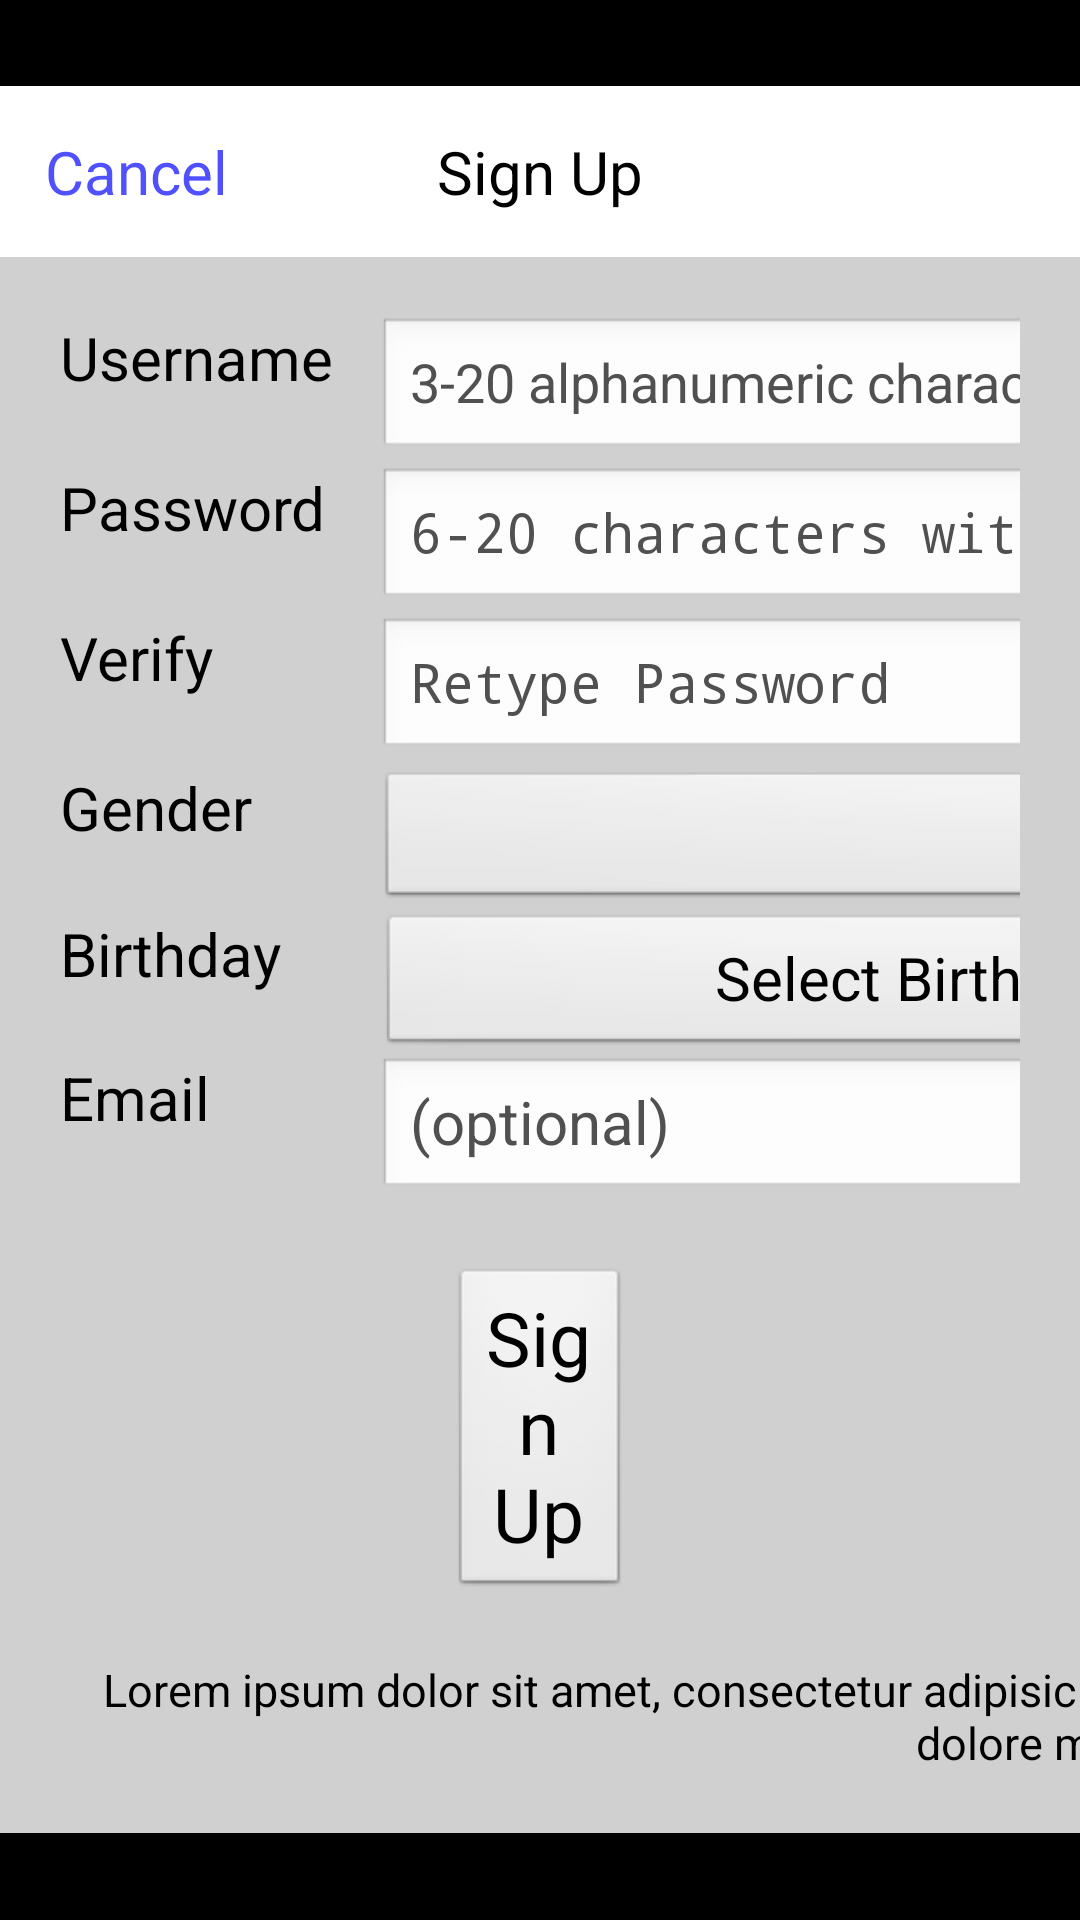

Write the Android layout XML for this screen, with the resource values it uses.
<!-- AndroidManifest.xml: application theme AppTheme -->
<!-- res/layout/fragment_sign_up.xml -->
<?xml version="1.0" encoding="utf-8"?>
<LinearLayout xmlns:android="http://schemas.android.com/apk/res/android"
    android:orientation="vertical"
    android:id="@+id/fragment_sign_up_background"
    android:background="#80000000"
    android:layout_width="match_parent"
    android:layout_height="match_parent">
    <View
        android:focusable="true"
        android:focusableInTouchMode="true"
        android:layout_width="0px"
        android:layout_height="0px"
        android:layout_weight="0"/>
    <View
        android:layout_width="wrap_content"
        android:layout_height="0dp"
        android:layout_weight="1"/>
    <LinearLayout
        android:orientation="horizontal"
        android:layout_width="wrap_content"
        android:layout_height="wrap_content"
        android:layout_weight="0">
        <View
            android:layout_width="0dp"
            android:layout_height="0dp"
            android:layout_weight="1"/>
        <LinearLayout
            android:orientation="vertical"
            android:background="@color/shell_dialog_background"
            android:layout_width="wrap_content"
            android:layout_height="wrap_content"
            android:layout_weight="0">
            <LinearLayout
                android:orientation="horizontal"
                android:background="@color/shell_dialog_bar"
                android:padding="15dp"
                android:layout_width="match_parent"
                android:layout_height="wrap_content">
                <TextView
                    android:textSize="20sp"
                    android:textColor="@color/shell_text_link"
                    android:id="@+id/fragment_sign_up_cancel"
                    android:layout_width="0dp"
                    android:layout_height="wrap_content"
                    android:text="@string/CancelWord"
                    android:layout_weight="1"/>
                <TextView
                    android:textSize="20sp"
                    android:textColor="@color/shell_text_normal"
                    android:layout_width="wrap_content"
                    android:layout_height="wrap_content"
                    android:text="@string/SignupWord"
                    android:layout_weight="0"/>
                <TextView
                    android:layout_width="0dp"
                    android:layout_height="wrap_content"
                    android:text="@string/empty"
                    android:layout_weight="1"/>
            </LinearLayout>
            <TableLayout
                android:padding="20dp"
                android:layout_width="match_parent"
                android:layout_height="wrap_content"
                android:stretchColumns="1">
                <TableRow>
                    <TextView
                        android:textSize="20sp"
                        android:textColor="@color/shell_text_normal"
                        android:layout_gravity="left"
                        android:layout_width="wrap_content"
                        android:layout_height="wrap_content"
                        android:text="@string/UsernameWord"/>
                    <EditText
                        android:textColorHint="@color/shell_text_hint"
                        android:id="@+id/fragment_sign_up_username"
                        android:layout_width="wrap_content"
                        android:layout_height="wrap_content"
                        android:layout_marginLeft="15dp"
                        android:layout_marginRight="15dp"
                        android:text="@string/empty"
                        android:hint="@string/UsernameRequirements"
                        android:inputType="textNoSuggestions"
                        android:imeOptions="actionNext"/>
                    <ImageView
                        android:id="@+id/fragment_sign_up_username_checked"
                        android:layout_width="50dp"
                        android:layout_height="50dp"
                        android:contentDescription="@string/empty"/>
                </TableRow>
                <TableRow>
                    <TextView
                        android:textSize="20sp"
                        android:textColor="@color/shell_text_normal"
                        android:layout_gravity="left"
                        android:layout_width="wrap_content"
                        android:layout_height="wrap_content"
                        android:text="@string/PasswordWord"/>
                    <EditText
                        android:textColorHint="@color/shell_text_hint"
                        android:id="@+id/fragment_sign_up_password"
                        android:layout_width="wrap_content"
                        android:layout_height="wrap_content"
                        android:layout_marginLeft="15dp"
                        android:layout_marginRight="15dp"
                        android:text="@string/empty"
                        android:hint="@string/PasswordRequirements"
                        android:inputType="textPassword"
                        android:imeOptions="actionNext"/>
                    <ImageView
                        android:id="@+id/fragment_sign_up_password_checked"
                        android:layout_width="50dp"
                        android:layout_height="50dp"
                        android:contentDescription="@string/empty"/>
                </TableRow>
                <TableRow>
                    <TextView
                        android:textSize="20sp"
                        android:textColor="@color/shell_text_normal"
                        android:layout_gravity="left"
                        android:layout_width="wrap_content"
                        android:layout_height="wrap_content"
                        android:text="@string/VerifyWord"/>
                    <EditText
                        android:textColorHint="@color/shell_text_hint"
                        android:id="@+id/fragment_sign_up_password_verify"
                        android:layout_width="wrap_content"
                        android:layout_height="wrap_content"
                        android:layout_marginLeft="15dp"
                        android:layout_marginRight="15dp"
                        android:text="@string/empty"
                        android:hint="@string/VerifyRequirements"
                        android:inputType="textPassword"
                        android:imeOptions="actionDone"/>
                    <ImageView
                        android:id="@+id/fragment_sign_up_password_verify_checked"
                        android:layout_width="50dp"
                        android:layout_height="50dp"
                        android:contentDescription="@string/empty"/>
                </TableRow>
                <TableRow>
                    <TextView
                        android:textSize="20sp"
                        android:textColor="@color/shell_text_normal"
                        android:layout_gravity="left"
                        android:layout_width="wrap_content"
                        android:layout_height="wrap_content"
                        android:text="@string/GenderWord"/>
                    <Spinner
                        android:textSize="20sp"
                        android:id="@+id/fragment_sign_up_gender_spinner"
                        android:layout_width="wrap_content"
                        android:layout_height="wrap_content"
                        android:layout_marginLeft="15dp"
                        android:layout_marginRight="15dp"/>
                </TableRow>
                <TableRow>
                    <TextView
                        android:textSize="20sp"
                        android:textColor="@color/shell_text_normal"
                        android:layout_gravity="left"
                        android:layout_width="wrap_content"
                        android:layout_height="wrap_content"
                        android:text="@string/BirthdayWord"/>
                    <Button
                        android:textSize="20sp"
                        android:id="@+id/fragment_sign_up_birthday"
                        android:layout_width="wrap_content"
                        android:layout_height="wrap_content"
                        android:layout_marginLeft="15dp"
                        android:layout_marginRight="15dp"
                        android:text="@string/SelectBirthday"/>
                </TableRow>
                <TableRow>
                    <TextView
                        android:textSize="20sp"
                        android:textColor="@color/shell_text_normal"
                        android:layout_gravity="left"
                        android:layout_width="wrap_content"
                        android:layout_height="wrap_content"
                        android:text="@string/EmailWord"/>
                    <EditText
                        android:textSize="20sp"
                        android:textColorHint="@color/shell_text_hint"
                        android:id="@+id/fragment_sign_up_email"
                        android:layout_width="wrap_content"
                        android:layout_height="wrap_content"
                        android:layout_marginLeft="15dp"
                        android:layout_marginRight="15dp"
                        android:text="@string/empty"
                        android:hint="@string/EmailRequirements"
                        android:inputType="textEmailAddress"
                        android:imeOptions="actionDone"/>
                    <ImageView
                        android:id="@+id/fragment_sign_up_email_checked"
                        android:layout_width="50dp"
                        android:layout_height="50dp"
                        android:contentDescription="@string/empty"/>
                </TableRow>
            </TableLayout>
            <Button
                android:textSize="25sp"
                android:id="@+id/fragment_sign_up_button"
                android:layout_width="match_parent"
                android:layout_height="wrap_content"
                android:layout_marginLeft="150dp"
                android:layout_marginRight="150dp"
                android:text="@string/SignupWord"/>
            <TextView
                android:textSize="15sp"
                android:textColor="@color/shell_text_normal"
                android:ellipsize="none"
                android:gravity="center"
                android:id="@+id/fragment_sign_up_agreement"
                android:padding="20dp"
                android:layout_width="750dp"
                android:layout_height="wrap_content"
                android:text="@string/lorem_ipsum_xl"
                android:maxLines="100"
                android:scrollHorizontally="false"
                android:singleLine="false"/>
        </LinearLayout>
        <View
            android:layout_width="0dp"
            android:layout_height="0dp"
            android:layout_weight="1"/>
    </LinearLayout>
    <View
        android:layout_width="wrap_content"
        android:layout_height="0dp"
        android:layout_weight="1"/>
</LinearLayout>
<!-- resources referenced by this layout -->
<resources>
  <color name="shell_dialog_background">#d0d0d0</color>
  <color name="shell_dialog_bar">#ffffff</color>
  <color name="shell_text_link">#5050ff</color>
  <color name="shell_text_normal">#000000</color>
  <string name="BirthdayWord">Birthday</string>
  <string name="CancelWord">Cancel</string>
  <string name="EmailRequirements">(optional)</string>
  <string name="EmailWord">Email</string>
  <string name="GenderWord">Gender</string>
  <string name="PasswordRequirements">6-20 characters with at least 2 numbers</string>
  <string name="PasswordWord">Password</string>
  <string name="SelectBirthday">Select Birthday</string>
  <string name="SignupWord">Sign Up</string>
  <string name="UsernameRequirements">3-20 alphanumeric characters, no spaces</string>
  <string name="UsernameWord">Username</string>
  <string name="VerifyRequirements">Retype Password</string>
  <string name="VerifyWord">Verify</string>
  <string name="empty" />
  <string name="lorem_ipsum_xl">Lorem ipsum dolor sit amet, consectetur adipisicing elit, sed do eiusmod tempor incididunt ut labore et dolore magna aliqua.</string>
  <style name="AppTheme" parent="@android:style/Theme.NoTitleBar.Fullscreen">
      </style>
</resources>
